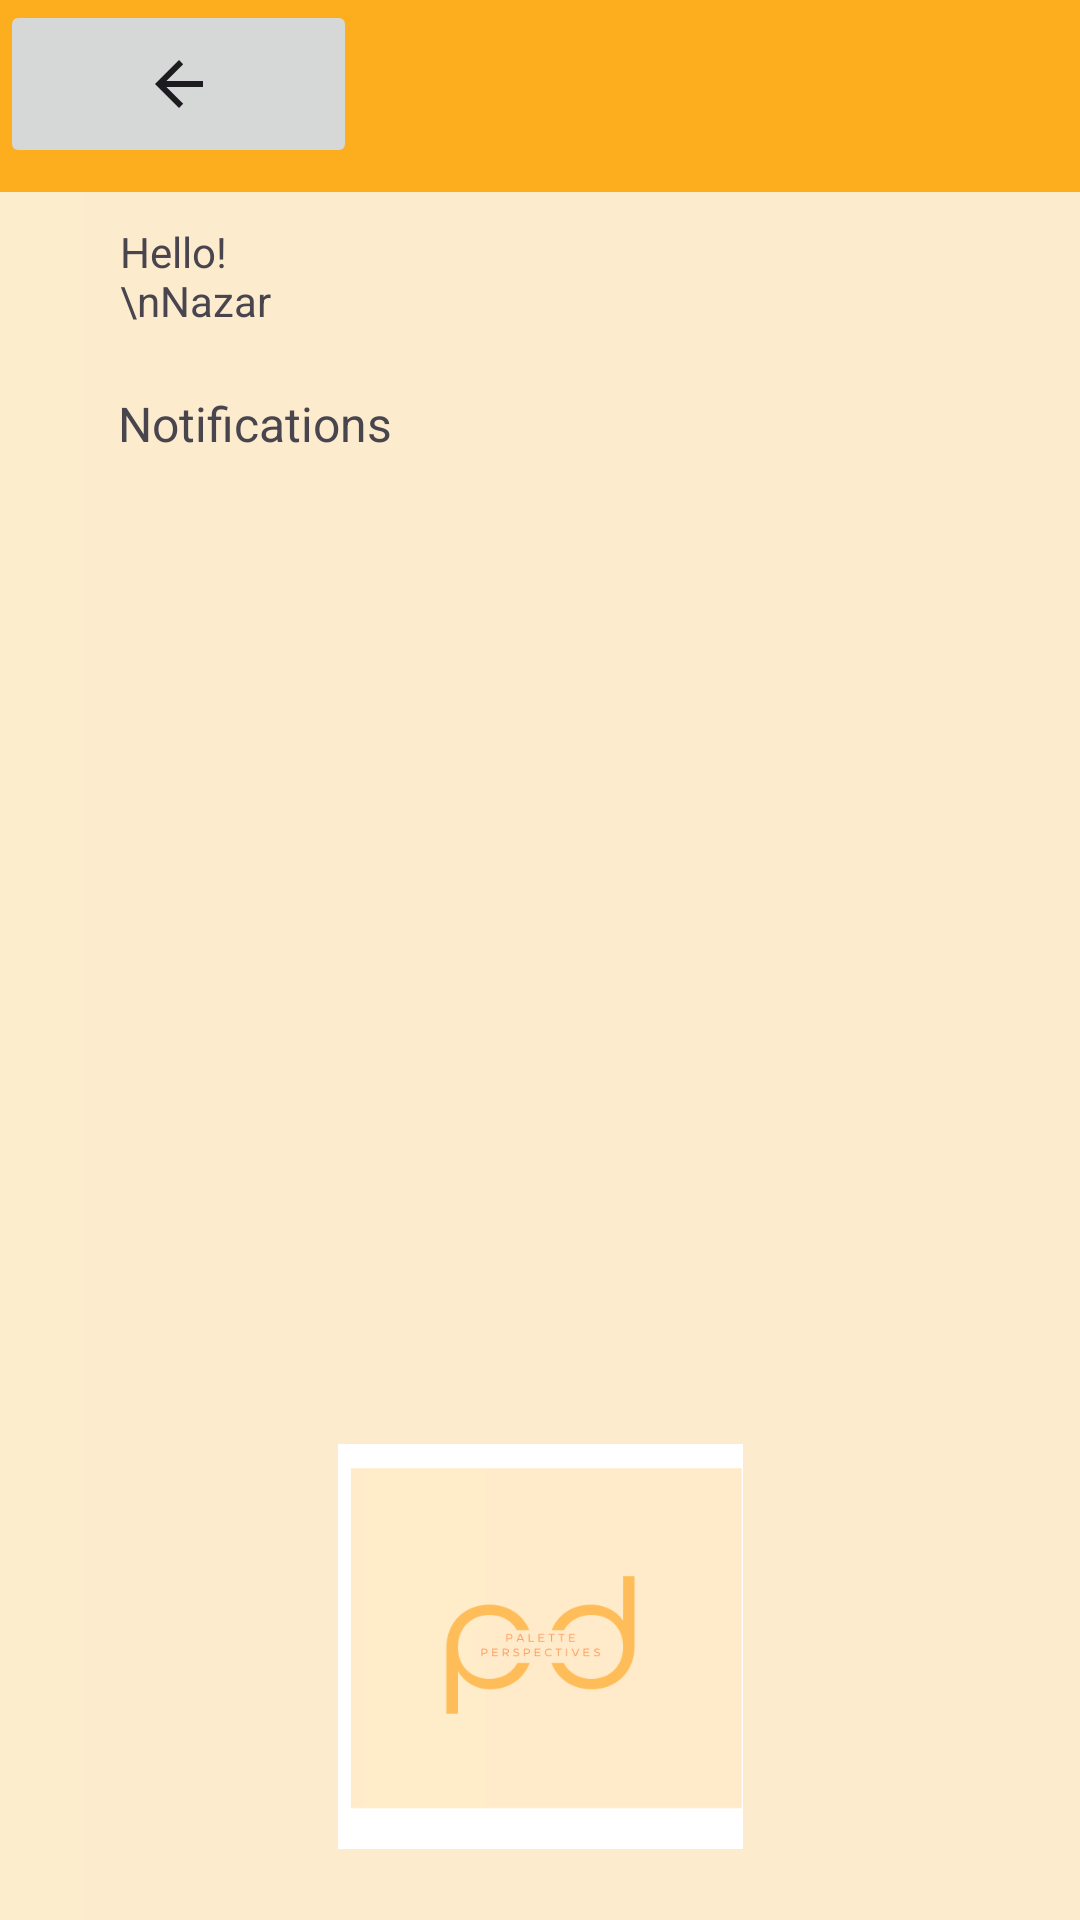

Android layout source for this screen:
<!-- AndroidManifest.xml: application theme Theme.PalettePerspectivesFinal -->
<!-- res/layout/activity_buyer_notifications.xml -->
<?xml version="1.0" encoding="utf-8"?>
<androidx.constraintlayout.widget.ConstraintLayout xmlns:android="http://schemas.android.com/apk/res/android"
    xmlns:app="http://schemas.android.com/apk/res-auto"
    xmlns:tools="http://schemas.android.com/tools"
    android:layout_width="match_parent"
    android:layout_height="match_parent">

    <View
        android:layout_width="match_parent"
        android:layout_height="match_parent"
        android:background="@drawable/background" />

    <TextView
        android:id="@+id/textView3"
        android:layout_width="63dp"
        android:layout_height="45dp"
        android:text="Hello!\nNazar"
        app:layout_constraintBottom_toBottomOf="parent"
        app:layout_constraintEnd_toEndOf="parent"
        app:layout_constraintHorizontal_bias="0.135"
        app:layout_constraintStart_toStartOf="parent"
        app:layout_constraintTop_toTopOf="parent"
        app:layout_constraintVertical_bias="0.125" />

    <ImageView
        android:id="@+id/imageView3"
        android:layout_width="47dp"
        android:layout_height="46dp"
        app:layout_constraintBottom_toBottomOf="parent"
        app:layout_constraintEnd_toEndOf="parent"
        app:layout_constraintHorizontal_bias="0.887"
        app:layout_constraintStart_toStartOf="parent"
        app:layout_constraintTop_toTopOf="parent"
        app:layout_constraintVertical_bias="0.125"
        app:srcCompat="@drawable/image" />

    <androidx.appcompat.widget.Toolbar
        android:id="@+id/toolbar11"
        android:layout_width="match_parent"
        android:layout_height="wrap_content"
        android:background="#FCAE1E"
        android:minHeight="?attr/actionBarSize"
        android:theme="?attr/actionBarTheme"
        app:layout_constraintBottom_toBottomOf="parent"
        app:layout_constraintEnd_toEndOf="parent"
        app:layout_constraintHorizontal_bias="0.0"
        app:layout_constraintStart_toStartOf="parent"
        app:layout_constraintTop_toTopOf="parent"
        app:layout_constraintVertical_bias="0.0" />

    <TextView
        android:id="@+id/textView28"
        android:layout_width="wrap_content"
        android:layout_height="wrap_content"
        android:text="Notifications"
        android:textSize="16sp"
        app:layout_constraintBottom_toBottomOf="parent"
        app:layout_constraintEnd_toEndOf="parent"
        app:layout_constraintHorizontal_bias="0.147"
        app:layout_constraintStart_toStartOf="parent"
        app:layout_constraintTop_toTopOf="parent"
        app:layout_constraintVertical_bias="0.211" />

    <ScrollView
        android:layout_width="344dp"
        android:layout_height="359dp"
        app:layout_constraintBottom_toBottomOf="parent"
        app:layout_constraintEnd_toEndOf="parent"
        app:layout_constraintHorizontal_bias="0.492"
        app:layout_constraintStart_toStartOf="parent"
        app:layout_constraintTop_toTopOf="parent">

        <LinearLayout
            android:layout_width="match_parent"
            android:layout_height="wrap_content"
            android:orientation="vertical" />
    </ScrollView>

    <ImageView
        android:id="@+id/imageView14"
        android:layout_width="155dp"
        android:layout_height="135dp"
        app:layout_constraintBottom_toBottomOf="parent"
        app:layout_constraintEnd_toEndOf="parent"
        app:layout_constraintStart_toStartOf="parent"
        app:layout_constraintTop_toTopOf="parent"
        app:layout_constraintVertical_bias="0.953"
        app:srcCompat="@drawable/white_and_black_simple_photography_initials_logo" />
    <ImageButton
        android:id="@+id/imageButton3"
        android:layout_width="119dp"
        android:layout_height="56dp"
        app:layout_constraintBottom_toBottomOf="parent"
        app:layout_constraintEnd_toEndOf="parent"
        app:layout_constraintHorizontal_bias="0.0"
        app:layout_constraintStart_toStartOf="parent"
        app:layout_constraintTop_toTopOf="parent"
        app:layout_constraintVertical_bias="0.0"
        app:srcCompat="?attr/actionModeCloseDrawable" />
</androidx.constraintlayout.widget.ConstraintLayout>
<!-- resources referenced by this layout -->
<resources>
  <!-- drawable background: png bitmap (drawable, 6933 bytes) -->
  <!-- drawable white_and_black_simple_photography_initials_logo: png bitmap (drawable, 10782 bytes) -->
  <style name="Theme.PalettePerspectivesFinal" parent="Theme.AppCompat.Light.NoActionBar">
          
          <item name="colorPrimary">@color/purple_500</item>
          <item name="colorPrimaryVariant">@color/purple_700</item>
          <item name="colorOnPrimary">@color/white</item>
          
          <item name="colorSecondary">@color/teal_200</item>
          <item name="colorSecondaryVariant">@color/teal_700</item>
          <item name="colorOnSecondary">@color/black</item>
          
          <item name="android:statusBarColor">?attr/colorPrimaryVariant</item>
          
      </style>
  <!-- not gathered from this repository: default colours our renderer supplied (Android Studio template values) -->
  <color name="purple_500">#FF6200EE</color>
  <color name="purple_700">#FF3700B3</color>
  <color name="teal_200">#FF03DAC5</color>
  <color name="teal_700">#FF018786</color>
  <color name="black">#FF000000</color>
  <color name="white">#FFFFFFFF</color>
</resources>
